Image classification data set "data" (AfonsoScheufele/Computer-Vision-Inspection-System on GitHub). Class labels (2): defect, normal.

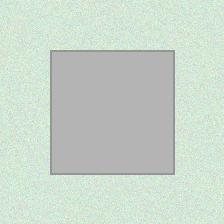
Label: normal

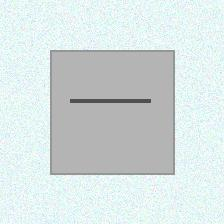
Label: defect

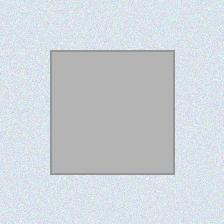
Label: normal

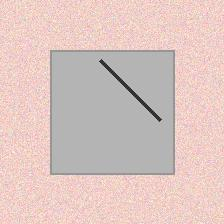
Label: defect

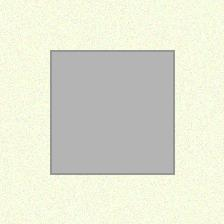
Label: normal

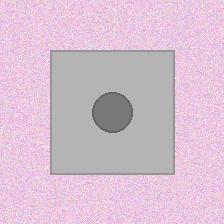
Label: defect
